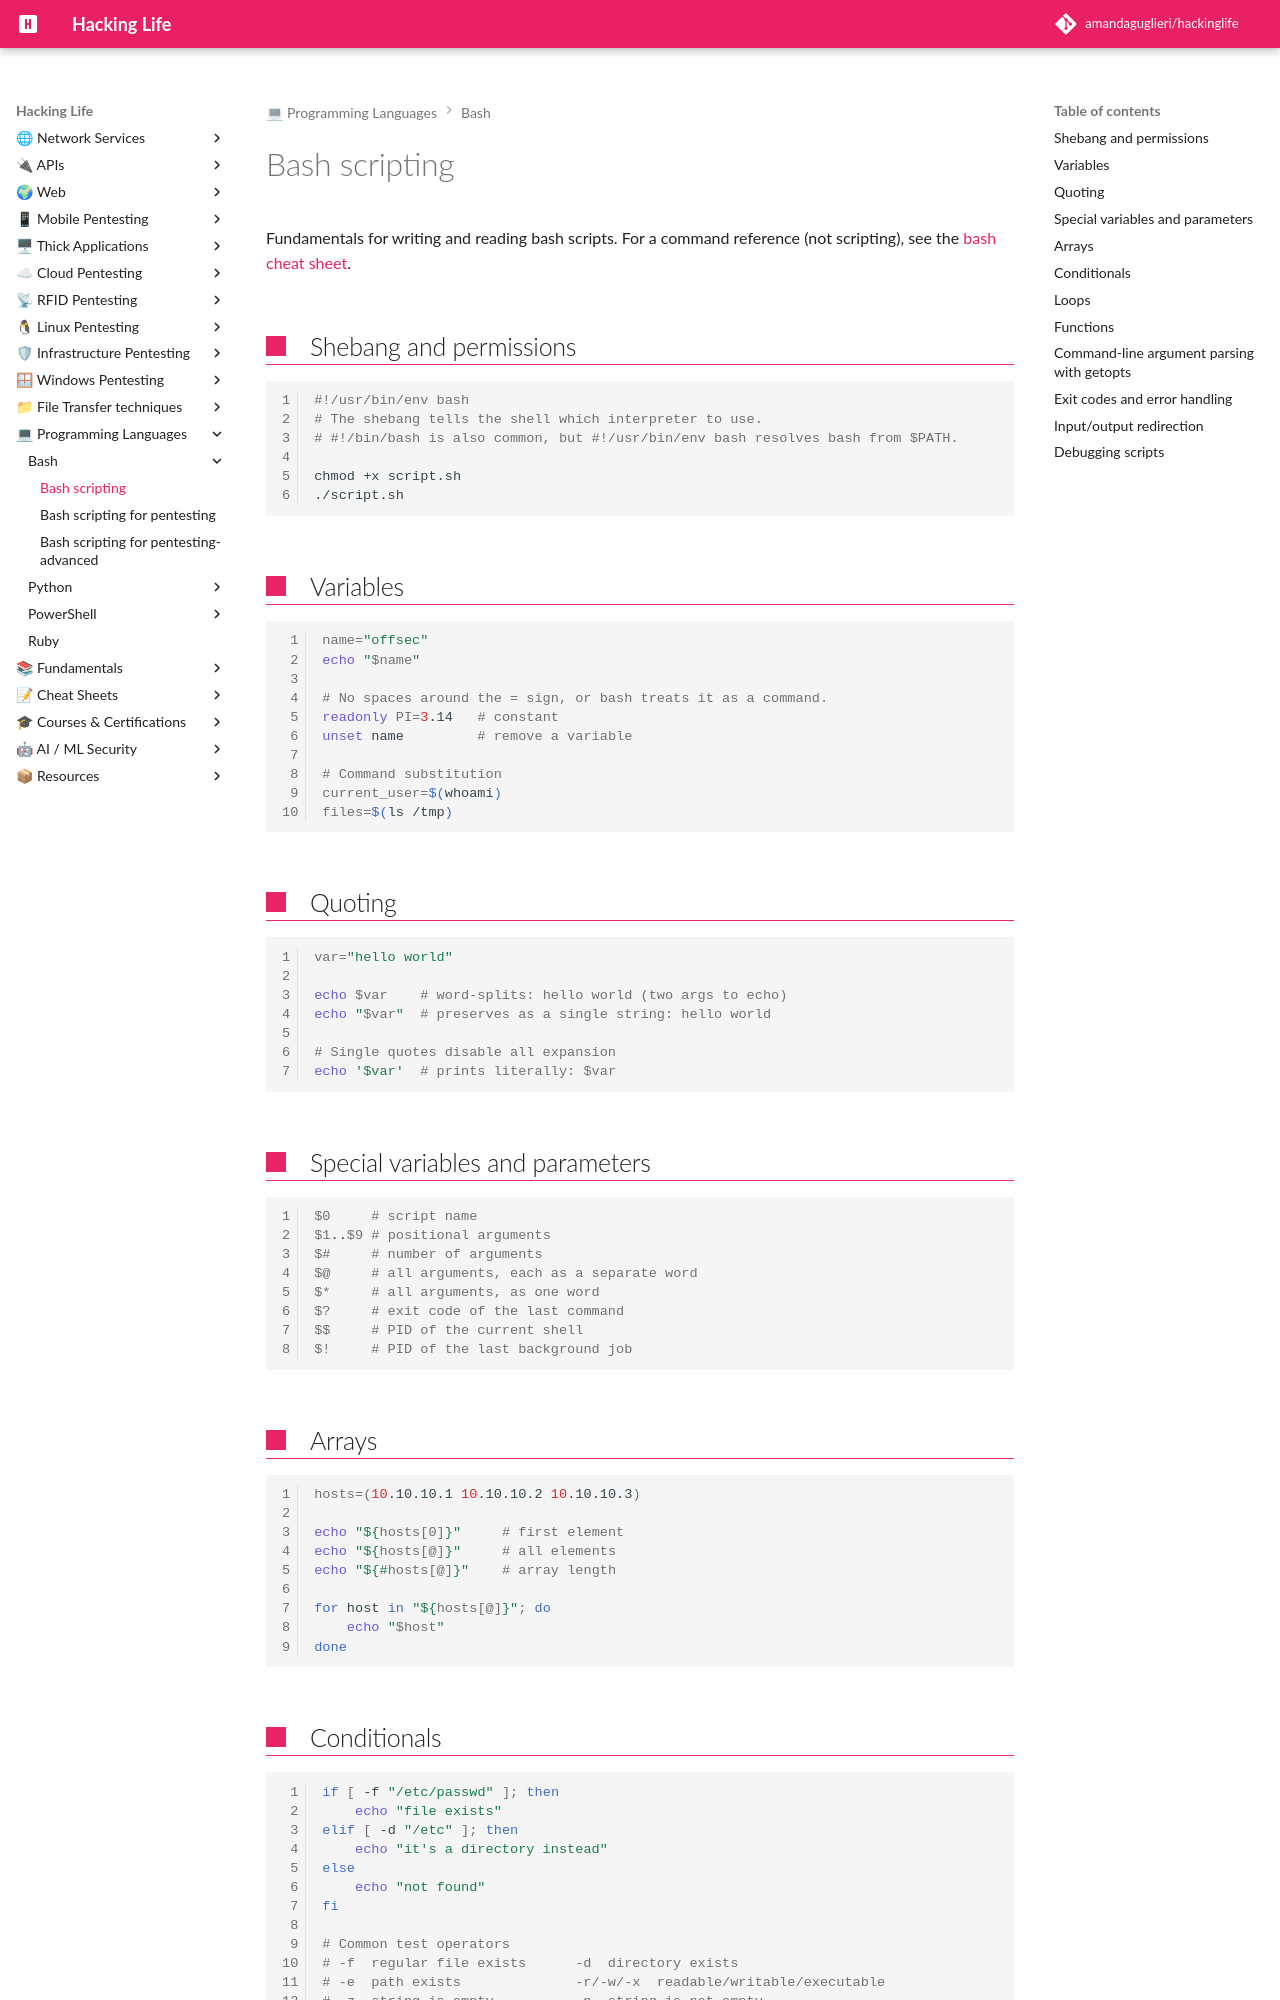

repository: amandaguglieri/hackinglife · page: bash/bash-scripting/index.html · generator: mkdocs

---
title: Bash scripting
author: amandaguglieri
draft: false
TableOfContents: true
tags:
  - bash
  - scripting
---

# Bash scripting

Fundamentals for writing and reading bash scripts. For a command reference (not scripting), see the [bash cheat sheet](../bash.md).

## Shebang and permissions

```bash
#!/usr/bin/env bash
# The shebang tells the shell which interpreter to use.
# #!/bin/bash is also common, but #!/usr/bin/env bash resolves bash from $PATH.

chmod +x script.sh
./script.sh
```

## Variables

```bash
name="offsec"
echo "$name"

# No spaces around the = sign, or bash treats it as a command.
readonly PI=3.14   # constant
unset name         # remove a variable

# Command substitution
current_user=$(whoami)
files=$(ls /tmp)
```

## Quoting

```bash
var="hello world"

echo $var    # word-splits: hello world (two args to echo)
echo "$var"  # preserves as a single string: hello world

# Single quotes disable all expansion
echo '$var'  # prints literally: $var
```

## Special variables and parameters

```bash
$0     # script name
$1..$9 # positional arguments
$#     # number of arguments
$@     # all arguments, each as a separate word
$*     # all arguments, as one word
$?     # exit code of the last command
$$     # PID of the current shell
$!     # PID of the last background job
```

## Arrays

```bash
hosts=(10.10.10.1 10.10.10.2 10.10.10.3)

echo "${hosts[0]}"     # first element
echo "${hosts[@]}"     # all elements
echo "${#hosts[@]}"    # array length

for host in "${hosts[@]}"; do
    echo "$host"
done
```
